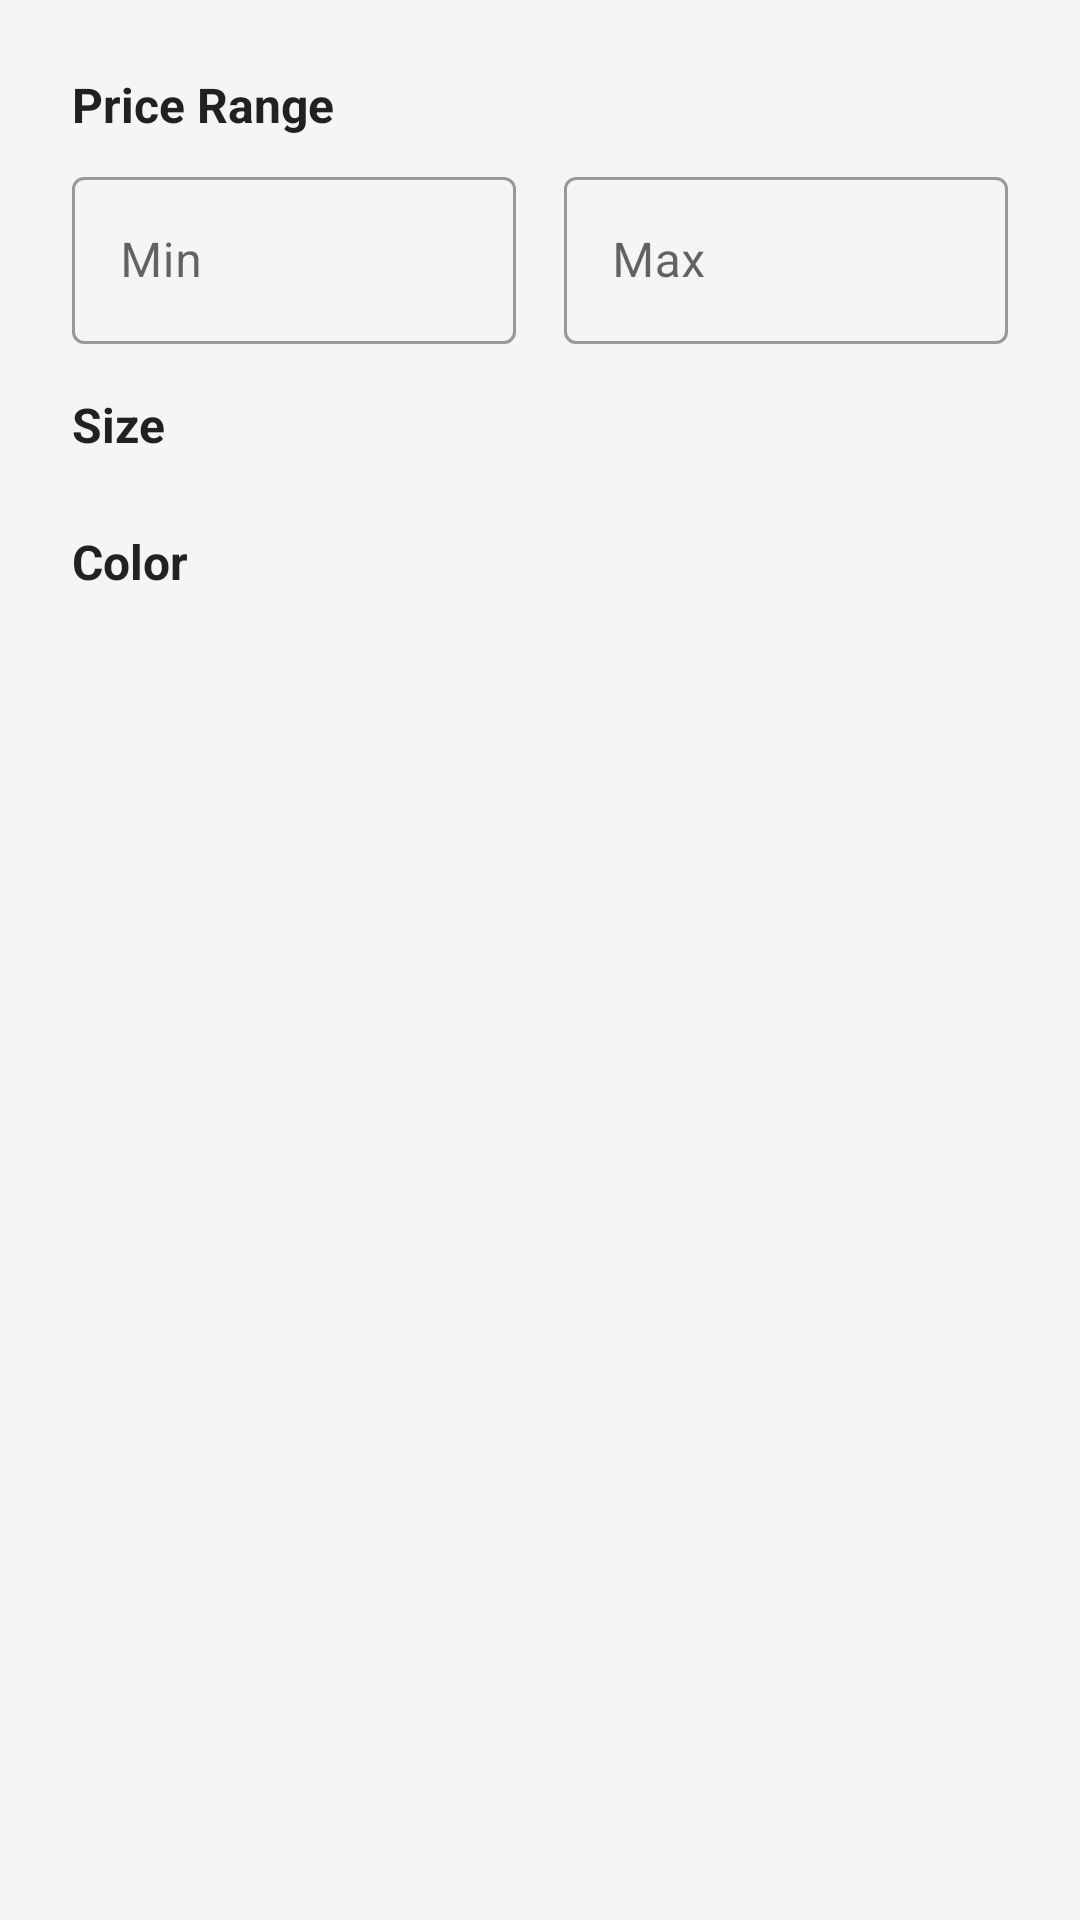

Reconstruct the res/layout file that produces this screen, plus the resources it refers to.
<!-- AndroidManifest.xml: application theme Theme.SneakerMarket -->
<!-- res/layout/dialog_filter.xml -->
<?xml version="1.0" encoding="utf-8"?>
<LinearLayout xmlns:android="http://schemas.android.com/apk/res/android"
    xmlns:app="http://schemas.android.com/apk/res-auto"
    android:layout_width="match_parent"
    android:layout_height="wrap_content"
    android:orientation="vertical"
    android:padding="24dp">

    <TextView
        android:layout_width="wrap_content"
        android:layout_height="wrap_content"
        android:text="Price Range"
        android:textStyle="bold"
        android:textColor="@color/textColorPrimary"
        android:textSize="16sp"
        android:layout_marginBottom="8dp"/>

    <LinearLayout
        android:layout_width="match_parent"
        android:layout_height="wrap_content"
        android:orientation="horizontal">

        <com.google.android.material.textfield.TextInputLayout
            android:layout_width="0dp"
            android:layout_height="wrap_content"
            android:layout_weight="1"
            android:hint="Min"
            style="@style/Widget.MaterialComponents.TextInputLayout.OutlinedBox">
            <com.google.android.material.textfield.TextInputEditText
                android:id="@+id/editMinPrice"
                android:layout_width="match_parent"
                android:layout_height="wrap_content"
                android:inputType="numberDecimal" />
        </com.google.android.material.textfield.TextInputLayout>

        <View
            android:layout_width="16dp"
            android:layout_height="0dp"/>

        <com.google.android.material.textfield.TextInputLayout
            android:layout_width="0dp"
            android:layout_height="wrap_content"
            android:layout_weight="1"
            android:hint="Max"
            style="@style/Widget.MaterialComponents.TextInputLayout.OutlinedBox">
            <com.google.android.material.textfield.TextInputEditText
                android:id="@+id/editMaxPrice"
                android:layout_width="match_parent"
                android:layout_height="wrap_content"
                android:inputType="numberDecimal" />
        </com.google.android.material.textfield.TextInputLayout>
    </LinearLayout>

    <TextView
        android:layout_width="wrap_content"
        android:layout_height="wrap_content"
        android:text="Size"
        android:textStyle="bold"
        android:textColor="@color/textColorPrimary"
        android:textSize="16sp"
        android:layout_marginTop="16dp"
        android:layout_marginBottom="8dp"/>

    <com.google.android.material.chip.ChipGroup
        android:id="@+id/chipGroupSize"
        android:layout_width="match_parent"
        android:layout_height="wrap_content"
        app:singleSelection="true">

        <com.google.android.material.chip.Chip android:text="8" style="@style/Widget.App.FilterChip"/>
        <com.google.android.material.chip.Chip android:text="9" style="@style/Widget.App.FilterChip"/>
        <com.google.android.material.chip.Chip android:text="10" style="@style/Widget.App.FilterChip"/>
        <com.google.android.material.chip.Chip android:text="11" style="@style/Widget.App.FilterChip"/>
    </com.google.android.material.chip.ChipGroup>

    <TextView
        android:layout_width="wrap_content"
        android:layout_height="wrap_content"
        android:text="Color"
        android:textStyle="bold"
        android:textColor="@color/textColorPrimary"
        android:textSize="16sp"
        android:layout_marginTop="16dp"
        android:layout_marginBottom="8dp"/>

    <com.google.android.material.chip.ChipGroup
        android:id="@+id/chipGroupColor"
        android:layout_width="match_parent"
        android:layout_height="wrap_content"
        app:singleSelection="true">

        <com.google.android.material.chip.Chip android:text="Black" style="@style/Widget.App.FilterChip"/>
        <com.google.android.material.chip.Chip android:text="White" style="@style/Widget.App.FilterChip"/>
        <com.google.android.material.chip.Chip android:text="Red" style="@style/Widget.App.FilterChip"/>
        <com.google.android.material.chip.Chip android:text="Blue" style="@style/Widget.App.FilterChip"/>
    </com.google.android.material.chip.ChipGroup>

</LinearLayout>
<!-- resources referenced by this layout -->
<resources>
  <color name="textColorPrimary">#212121</color>
  <style name="Widget.App.FilterChip" parent="Widget.MaterialComponents.Chip.Filter">
          <item name="android:checkable">true</item>
          <item name="chipBackgroundColor">@color/chip_background_selector</item>
          <item name="android:textColor">@color/chip_text_selector</item>
      </style>
  <style name="Theme.SneakerMarket" parent="Theme.MaterialComponents.DayNight.NoActionBar">
          <item name="colorPrimary">@color/colorPrimary</item>
          <item name="colorPrimaryVariant">@color/colorPrimaryDark</item>
          <item name="colorOnPrimary">@color/white</item>
          <item name="colorSecondary">@color/colorAccent</item>
          <item name="colorSecondaryVariant">@color/colorAccent</item>
          <item name="colorOnSecondary">@color/white</item>
          <item name="android:statusBarColor">@color/colorPrimaryDark</item>
          <item name="android:windowBackground">@color/colorBackground</item>
      </style>
  <color name="chip_background_selector">#E0E0E0</color>
  <color name="chip_text_selector">#000000</color>
  <color name="colorPrimary">#FF6F00</color>
  <color name="colorPrimaryDark">#E66000</color>
  <color name="white">#FFFFFFFF</color>
  <color name="colorAccent">#007BFF</color>
  <color name="colorBackground">#F5F5F5</color>
</resources>
